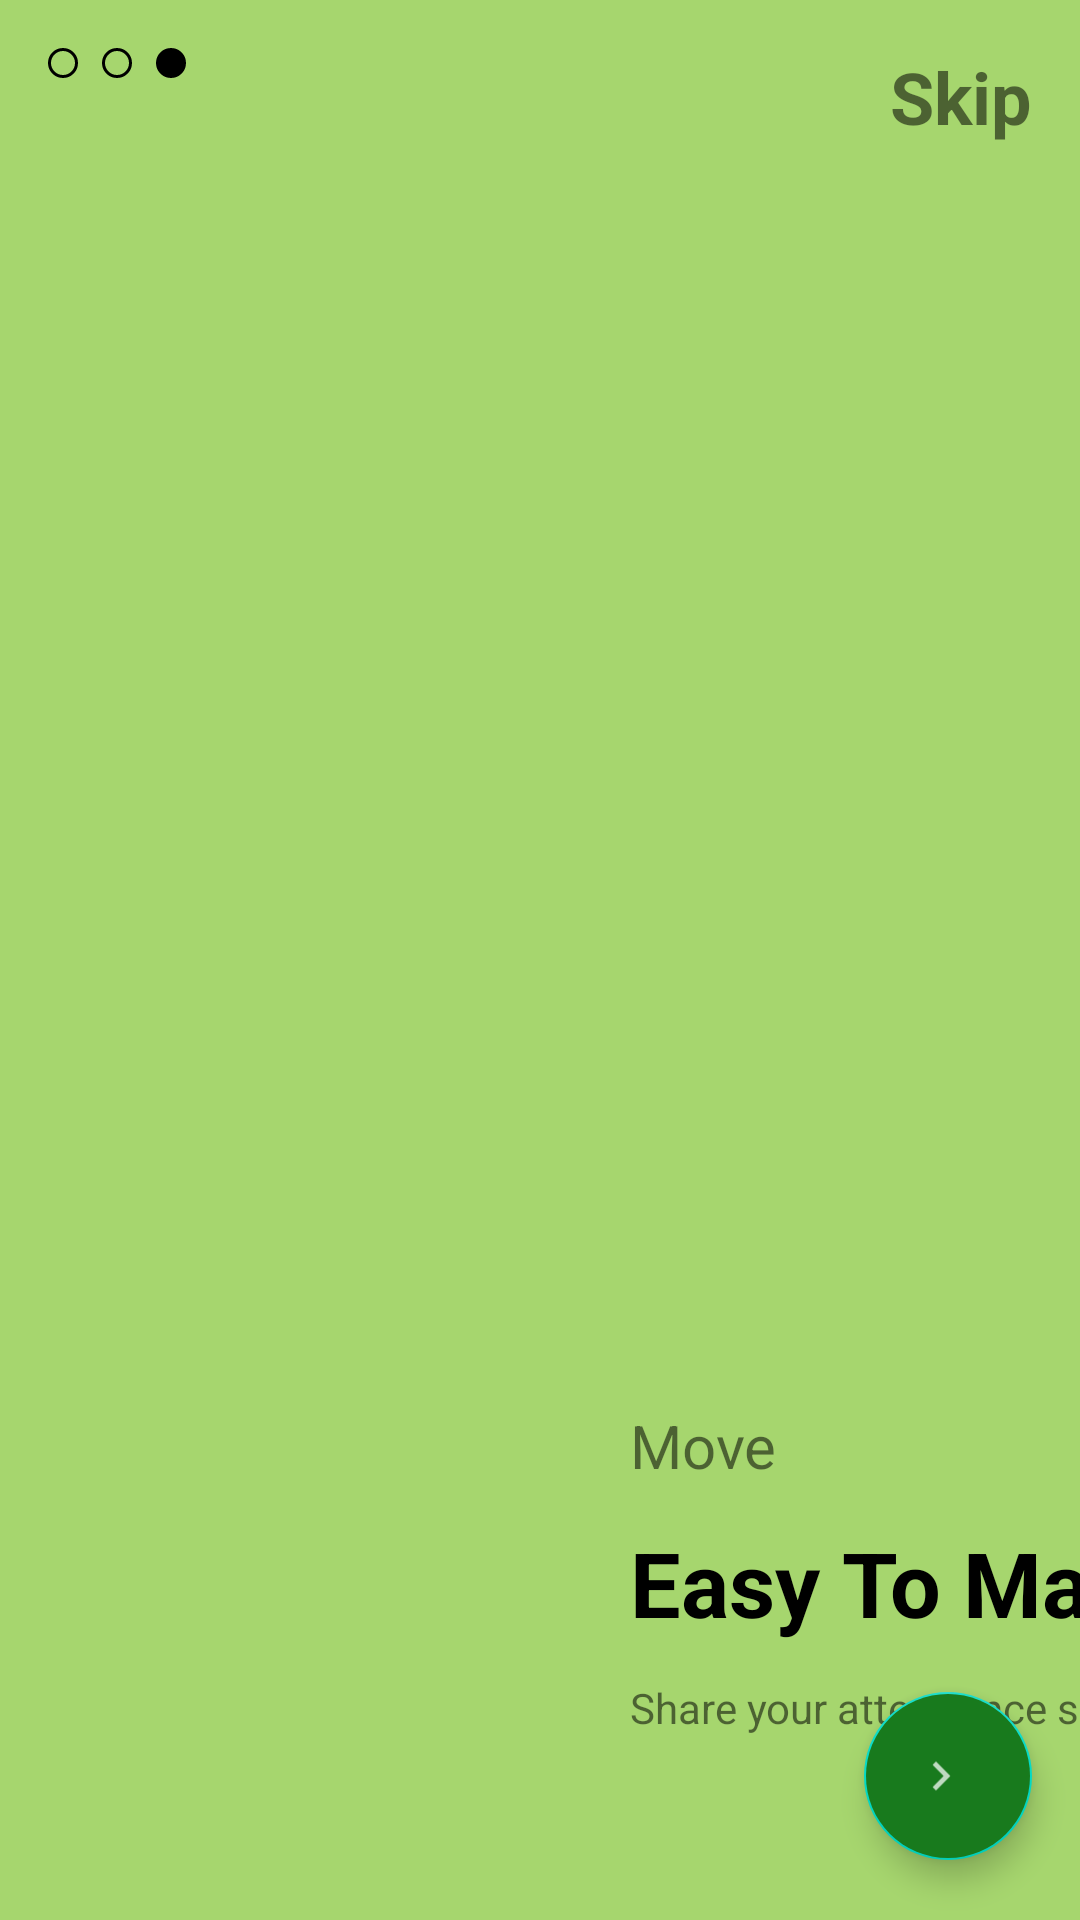

Here is an Android app screen rendered from its layout file. Give the layout XML and the strings, colors and styles it references.
<!-- AndroidManifest.xml: application theme Theme.AttendanceApp -->
<!-- res/layout/fragment_third.xml -->
<?xml version="1.0" encoding="utf-8"?>
<androidx.constraintlayout.widget.ConstraintLayout xmlns:android="http://schemas.android.com/apk/res/android"
    xmlns:app="http://schemas.android.com/apk/res-auto"
    xmlns:tools="http://schemas.android.com/tools"
    android:layout_width="match_parent"
    android:layout_height="match_parent"
    tools:context=".OnBoardingScreen.ThirdFragment"
    android:background="@color/light_blue">


    <ImageView
        android:id="@+id/imageView"
        android:layout_width="wrap_content"
        android:layout_height="wrap_content"
        android:layout_marginStart="16dp"
        android:layout_marginTop="16dp"
        android:src="@drawable/circle_blank"
        app:layout_constraintStart_toStartOf="parent"
        app:layout_constraintTop_toTopOf="parent" />

    <ImageView
        android:id="@+id/imageView2"
        android:layout_width="wrap_content"
        android:layout_height="wrap_content"
        android:layout_marginStart="8dp"
        android:layout_marginTop="16dp"
        android:src="@drawable/circle_blank"
        app:layout_constraintStart_toEndOf="@+id/imageView"
        app:layout_constraintTop_toTopOf="parent" />

    <ImageView
        android:id="@+id/imageView3"
        android:layout_width="wrap_content"
        android:layout_height="wrap_content"
        android:layout_marginStart="8dp"
        android:layout_marginTop="16dp"
        android:src="@drawable/circle_filled"
        app:layout_constraintStart_toEndOf="@+id/imageView2"
        app:layout_constraintTop_toTopOf="parent" />

    <TextView
        android:id="@+id/textView"
        android:layout_width="wrap_content"
        android:layout_height="wrap_content"
        android:layout_marginTop="16dp"
        android:textSize="24sp"
        android:textStyle="bold"
        android:layout_marginEnd="16dp"
        android:text="Skip"
        app:layout_constraintEnd_toEndOf="parent"
        app:layout_constraintTop_toTopOf="parent" />

    <ImageView
        android:id="@+id/imageView5"
        android:layout_width="wrap_content"
        android:layout_height="400dp"
        android:layout_marginStart="14dp"
        android:layout_marginTop="20dp"
        android:layout_marginEnd="14dp"
        android:src="@drawable/first"
        app:layout_constraintEnd_toEndOf="parent"
        app:layout_constraintStart_toStartOf="parent"
        app:layout_constraintTop_toBottomOf="@+id/textView" />

    <TextView
        android:id="@+id/textView2"
        android:layout_width="wrap_content"
        android:layout_height="wrap_content"
        android:text="Move"
        android:textSize="20sp"
        android:layout_marginLeft="30dp"
        app:layout_constraintStart_toStartOf="@+id/imageView5"
        app:layout_constraintTop_toBottomOf="@+id/imageView5" />

    <TextView
        android:id="@+id/textView3"
        android:layout_width="wrap_content"
        android:layout_height="wrap_content"
        android:text="Easy To Manage"
        android:textColor="@color/black"
        android:textSize="30sp"
        android:layout_marginTop="12dp"
        android:textStyle="bold"
        app:layout_constraintStart_toStartOf="@+id/textView2"
        app:layout_constraintTop_toBottomOf="@+id/textView2" />

    <TextView
        android:id="@+id/textView4"
        android:layout_width="wrap_content"
        android:layout_height="wrap_content"
        android:layout_marginTop="12dp"
        android:textSize="14sp"
        android:text="Share your attendance sheet"
        app:layout_constraintStart_toStartOf="@+id/textView3"
        app:layout_constraintTop_toBottomOf="@+id/textView3" />

    <com.google.android.material.floatingactionbutton.FloatingActionButton
        android:id="@+id/enterintomainscreenbtn"
        android:layout_width="wrap_content"
        android:layout_height="wrap_content"
        android:layout_marginEnd="16dp"
        android:backgroundTint="@color/greenlight"
        android:src="@drawable/ic_baseline_chevron_right_24"
        android:layout_marginBottom="20dp"
        app:layout_constraintBottom_toBottomOf="parent"
        app:layout_constraintEnd_toEndOf="parent" />


</androidx.constraintlayout.widget.ConstraintLayout>
<!-- resources referenced by this layout -->
<resources>
  <color name="black">#FF000000</color>
  <color name="greenlight">#187A1D</color>
  <color name="light_blue">#A6D66E</color>
  <!-- drawable circle_blank (drawable) -->
  <?xml version="1.0" encoding="utf-8"?>
  <selector xmlns:android="http://schemas.android.com/apk/res/android">
  
      <item>
          <shape android:shape="oval">
              <size android:width="10dp"
                  android:height="10dp"/>
              <stroke android:width="1dp" android:color="@color/black"/>
          </shape>
      </item>
  </selector>
  <!-- drawable circle_filled (drawable) -->
  <?xml version="1.0" encoding="utf-8"?>
  <selector xmlns:android="http://schemas.android.com/apk/res/android">
  
      <item>
          <shape android:shape="oval">
              <size android:width="10dp"
                  android:height="10dp"/>
              <solid android:color="@color/black"/>
              <stroke android:width="1dp" android:color="@color/black"/>
          </shape>
      </item>
  </selector>
  <!-- drawable ic_baseline_chevron_right_24 (drawable) -->
  <vector android:alpha="0.72" android:height="24dp"
      android:tint="#FFFFFF" android:viewportHeight="24"
      android:viewportWidth="30" android:width="30dp" xmlns:android="http://schemas.android.com/apk/res/android">
      <path android:fillColor="@android:color/white" android:pathData="M10,6L8.59,7.41 13.17,12l-4.58,4.59L10,18l6,-6z"/>
  </vector>
  <style name="Theme.AttendanceApp" parent="Theme.MaterialComponents.Light.NoActionBar">
          
          <item name="colorPrimary">@color/teal_200</item>
          <item name="colorPrimaryVariant">#03A8A7</item>
          <item name="colorOnPrimary">@color/white</item>
          
          <item name="colorSecondary">@color/teal_200</item>
          <item name="colorSecondaryVariant">@color/teal_700</item>
          <item name="colorOnSecondary">@color/white</item>
          
          <item name="android:statusBarColor" tools:targetApi="l">?attr/colorPrimaryVariant</item>
          
      </style>
  <color name="teal_200">#FF03DAC5</color>
  <color name="white">#FFFFFFFF</color>
  <color name="teal_700">#FF018786</color>
</resources>
